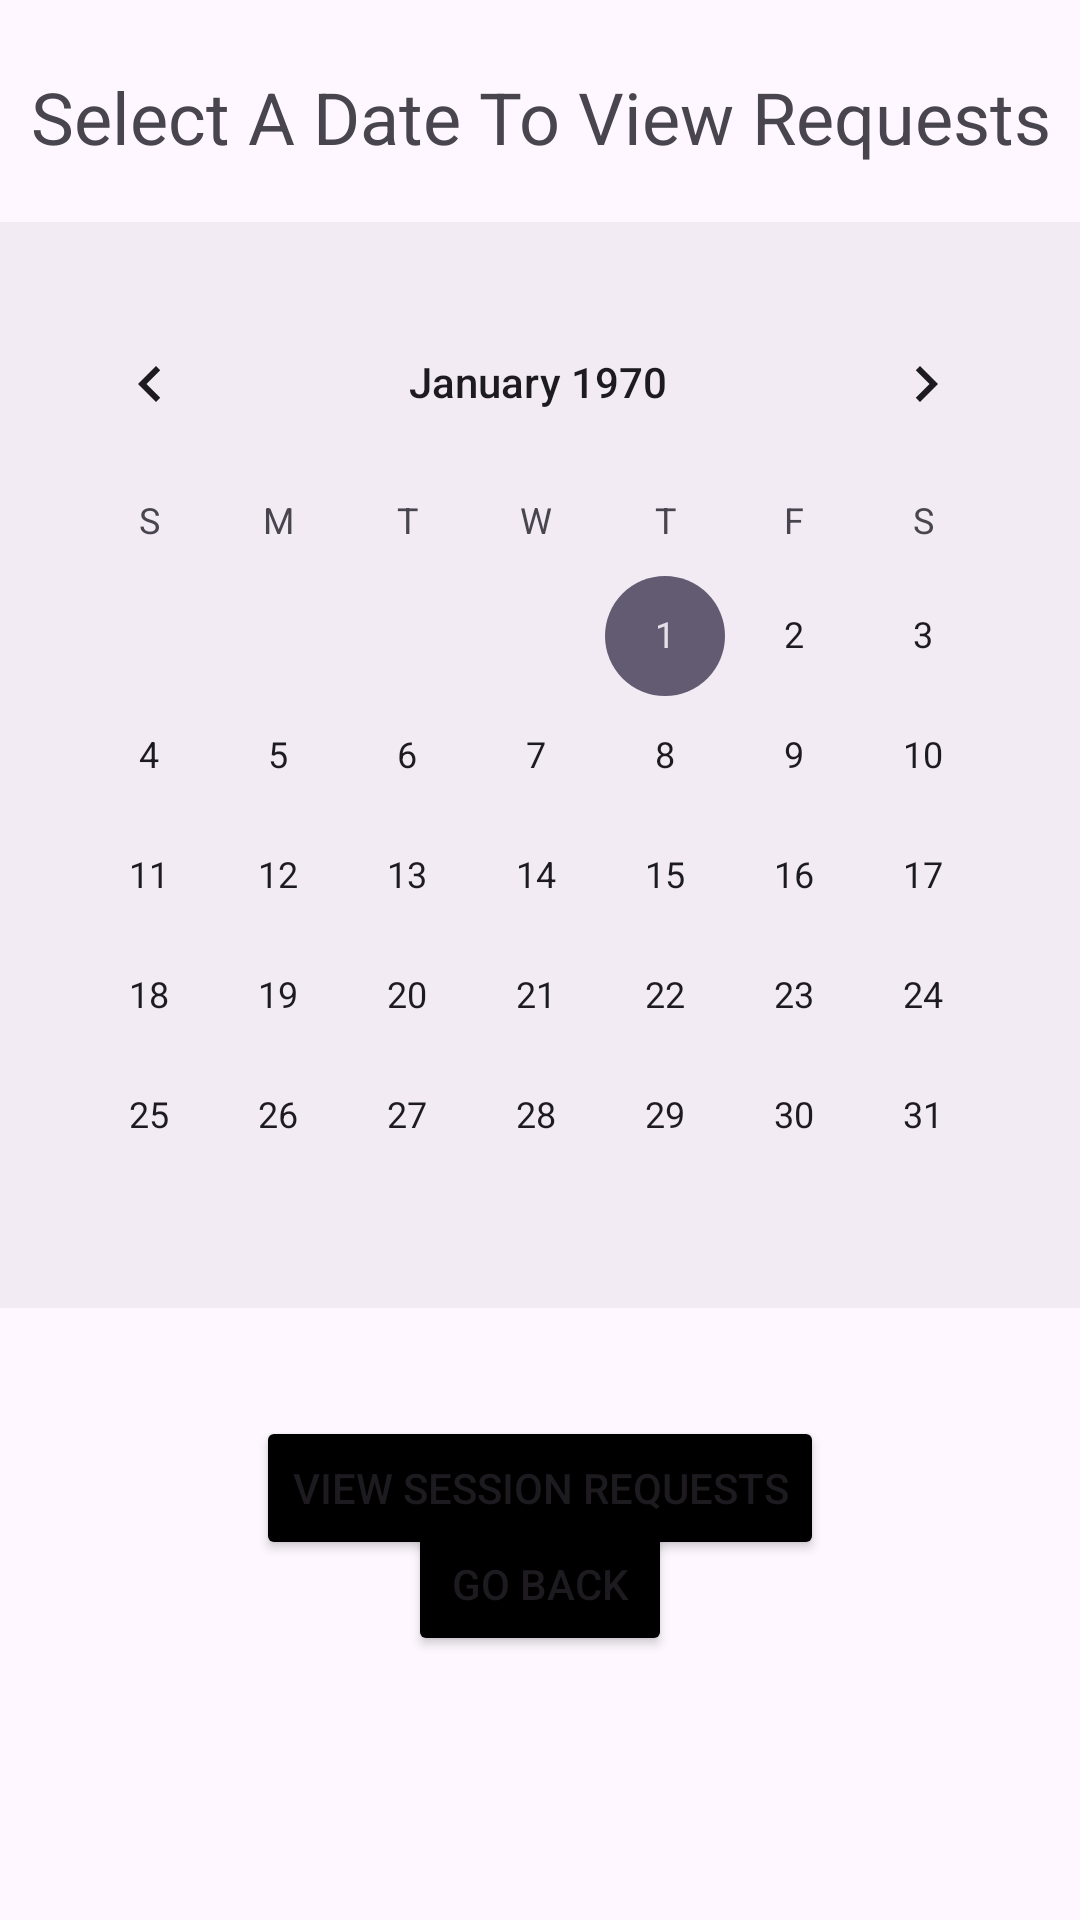

Android layout source for this screen:
<!-- AndroidManifest.xml: application theme Theme.Seg2105_ProjectUI -->
<!-- res/layout/activity_tutor_pendingrequests.xml -->
<?xml version="1.0" encoding="utf-8"?>
<androidx.constraintlayout.widget.ConstraintLayout xmlns:android="http://schemas.android.com/apk/res/android"
    xmlns:app="http://schemas.android.com/apk/res-auto"
    xmlns:tools="http://schemas.android.com/tools"
    android:layout_width="match_parent"
    android:layout_height="match_parent">

    <TextView
        android:id="@+id/titleText"
        android:layout_width="wrap_content"
        android:layout_height="wrap_content"
        android:text="Select A Date To View Requests"
        android:textAlignment="center"
        android:textSize="24sp"
        app:layout_constraintBottom_toTopOf="@+id/linearLayout"
        app:layout_constraintEnd_toEndOf="parent"
        app:layout_constraintHorizontal_bias="0.496"
        app:layout_constraintStart_toStartOf="parent"
        app:layout_constraintTop_toTopOf="parent"
        app:layout_constraintVertical_bias="0.546" />

    <LinearLayout
        android:id="@+id/linearLayout"
        android:layout_width="382dp"
        android:layout_height="wrap_content"
        android:background="#0C000016"
        android:orientation="vertical"
        android:padding="20dp"
        app:layout_constraintBottom_toBottomOf="parent"
        app:layout_constraintEnd_toEndOf="parent"
        app:layout_constraintHorizontal_bias="0.551"
        app:layout_constraintStart_toStartOf="parent"
        app:layout_constraintTop_toTopOf="parent"
        app:layout_constraintVertical_bias="0.266"
        app:layout_wrapBehaviorInParent="vertical_only">

        <CalendarView
            android:id="@+id/calendarView"
            android:layout_width="wrap_content"
            android:layout_height="322dp" />


    </LinearLayout>

    <Button
        android:id="@+id/buttonBackToSelection"
        android:layout_width="wrap_content"
        android:layout_height="wrap_content"
        android:layout_marginBottom="88dp"
        android:backgroundTint="@color/black"
        android:text="Go Back"
        app:layout_constraintBottom_toBottomOf="parent"
        app:layout_constraintEnd_toEndOf="parent"
        app:layout_constraintStart_toStartOf="parent"
        app:layout_constraintTop_toBottomOf="@+id/btnSeeSession"
        app:layout_constraintVertical_bias="1.0" />

    <Button
        android:id="@+id/btnSeeSession"
        android:layout_width="wrap_content"
        android:layout_height="wrap_content"
        android:layout_marginTop="36dp"
        android:backgroundTint="@color/black"
        android:text="View Session Requests"
        app:layout_constraintEnd_toEndOf="parent"
        app:layout_constraintStart_toStartOf="parent"
        app:layout_constraintTop_toBottomOf="@+id/linearLayout" />

</androidx.constraintlayout.widget.ConstraintLayout>
<!-- resources referenced by this layout -->
<resources>
  <style name="Theme.Seg2105_ProjectUI" parent="Base.Theme.Seg2105_ProjectUI" />
  <style name="Base.Theme.Seg2105_ProjectUI" parent="Theme.Material3.DayNight.NoActionBar">
          
          
      </style>
  <!-- not gathered from this repository: default colours our renderer supplied (Android Studio template values) -->
  <color name="black">#FF000000</color>
</resources>
